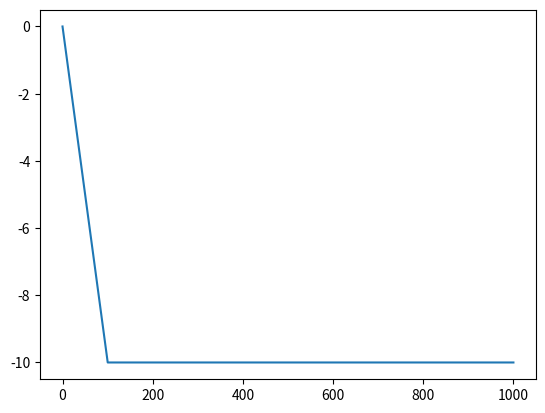

Recreate this plot in Python.
import numpy as np
import math
import matplotlib.pyplot as plt

g = -10
DeltaT = 6.025086e-04 # sg
Tend = 1E3 
Nsteps = math.floor(Tend/DeltaT)

Gravity = np.zeros(Nsteps)
T = np.linspace(0,Tend,Nsteps)
Tc = 100

for i in range(0,Nsteps):
    Gravity[i] = g*min(1,T[i]/Tc)


plt.plot(T,Gravity)
plt.show()

np.savetxt('Gravity_Load.txt',Gravity,fmt='%2.5f',header='DAT_CURVE NUM#%i \n CUSTOM_CURVE'%(Nsteps) )

# DAT_CURVE NUM#632 
# CUSTOM_CURVE
